The GitHub repository code-world-ad/OpticIntel-OCT-Disease-Detection-System contains a labelled image folder "dataset" with 6 categories: AMD, DME, ERM, RAO, RVO, VID. Examples follow, each with its label.

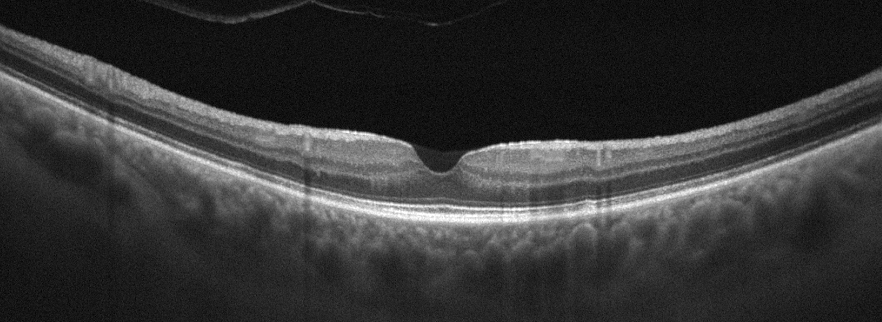
Label: ERM

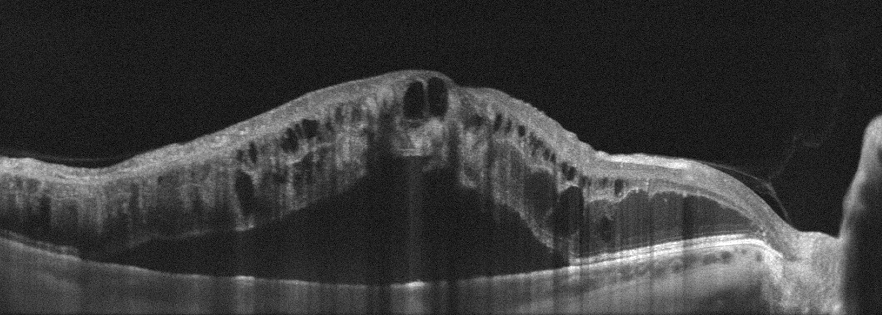
Label: RVO

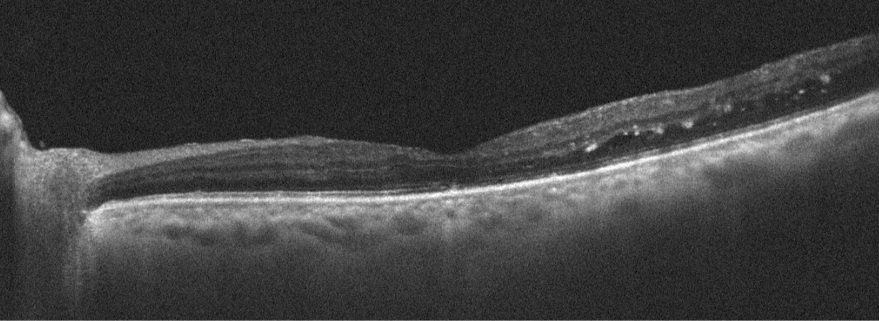
Label: DME

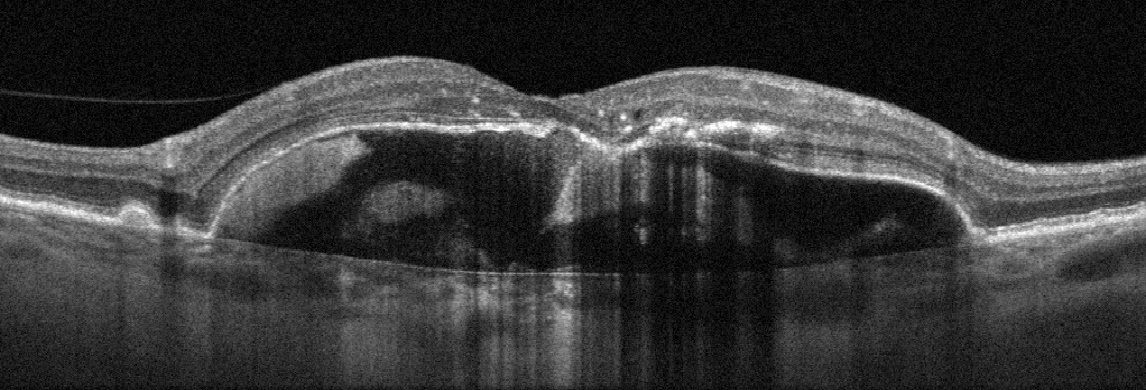
Label: AMD

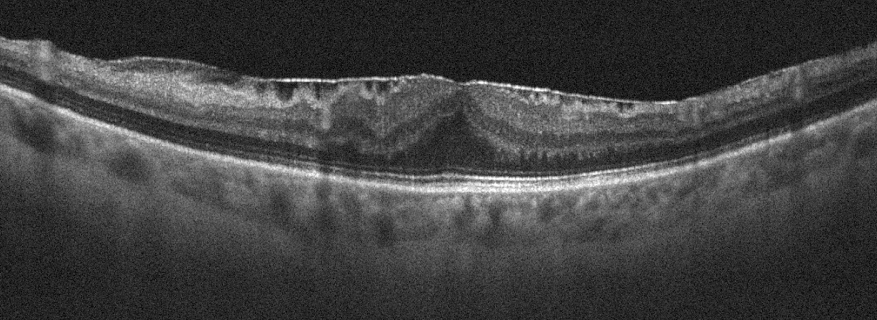
Label: ERM

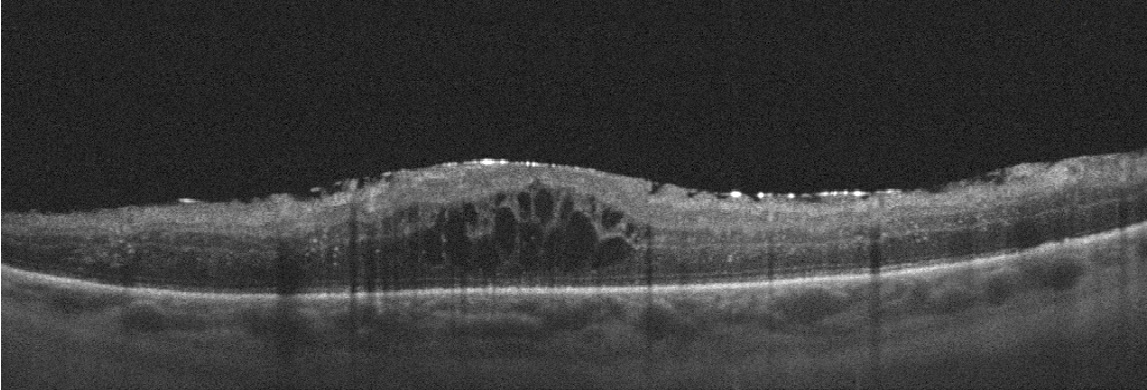
Label: DME
